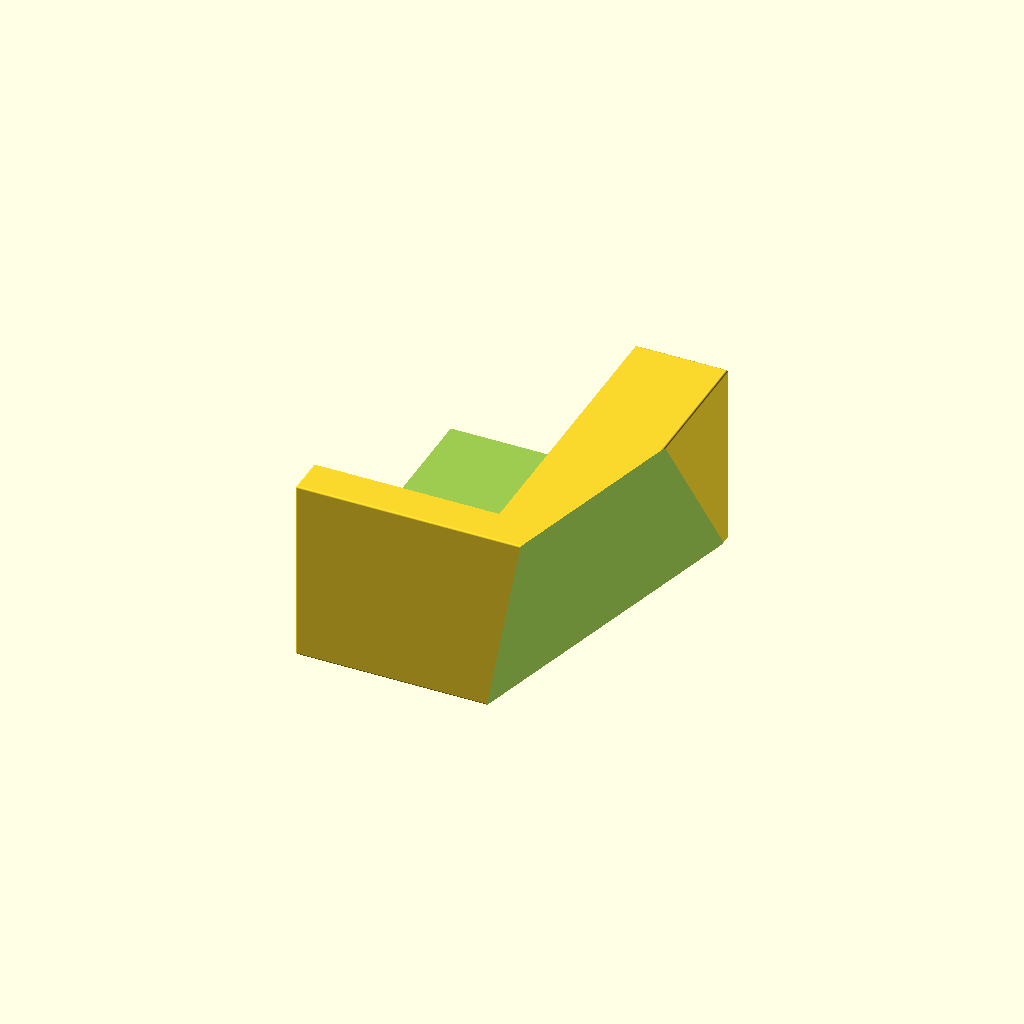
Cell 1 — every parameter at its default value.
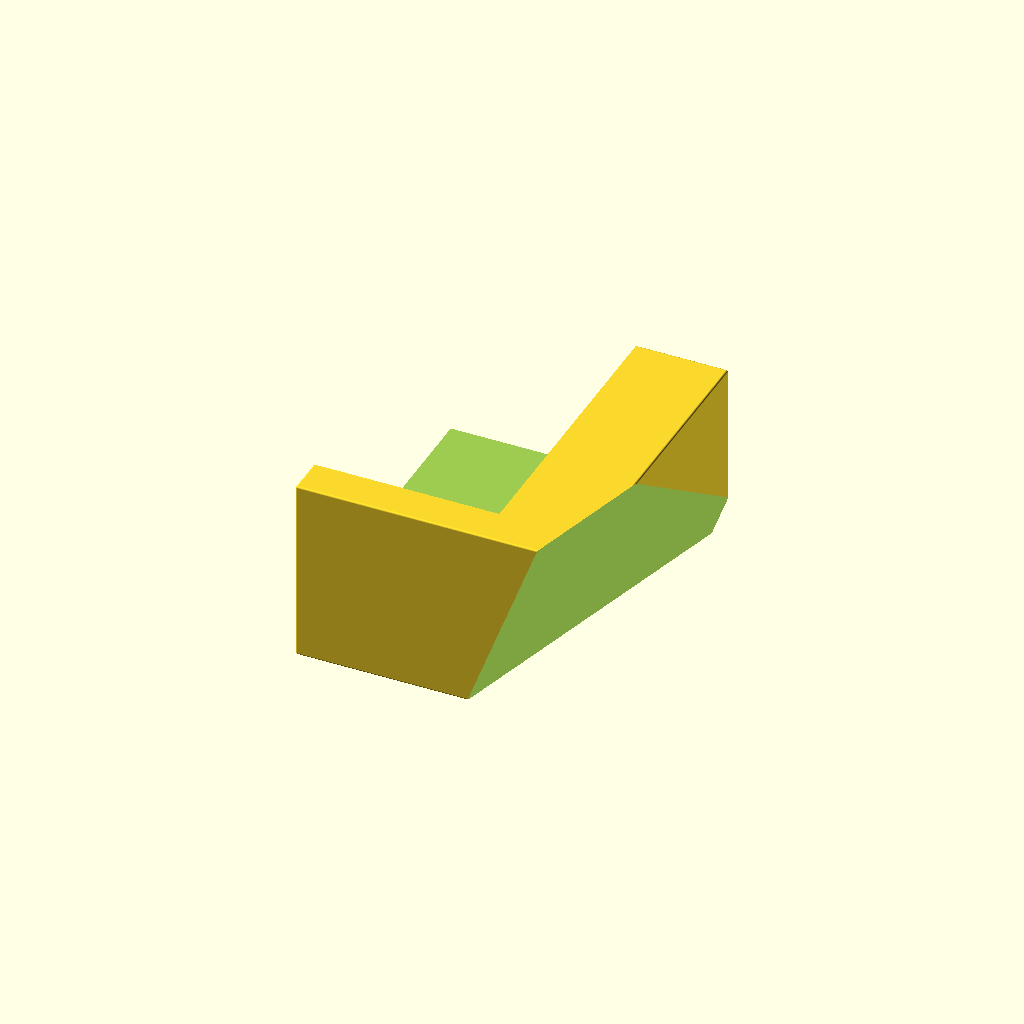
Cell 2 — rotate_x set to 20, the other parameters unchanged.
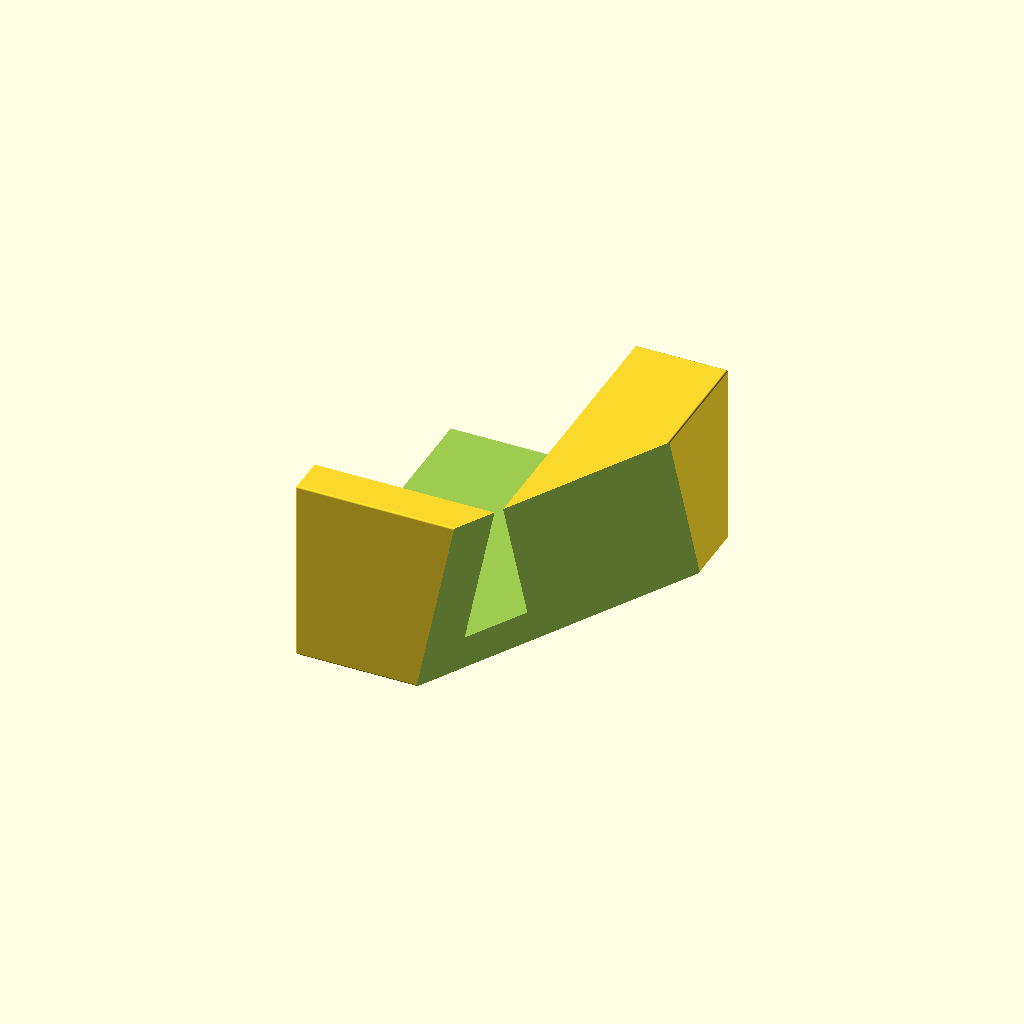
Cell 3: rotate_y = -30 (everything else at default).
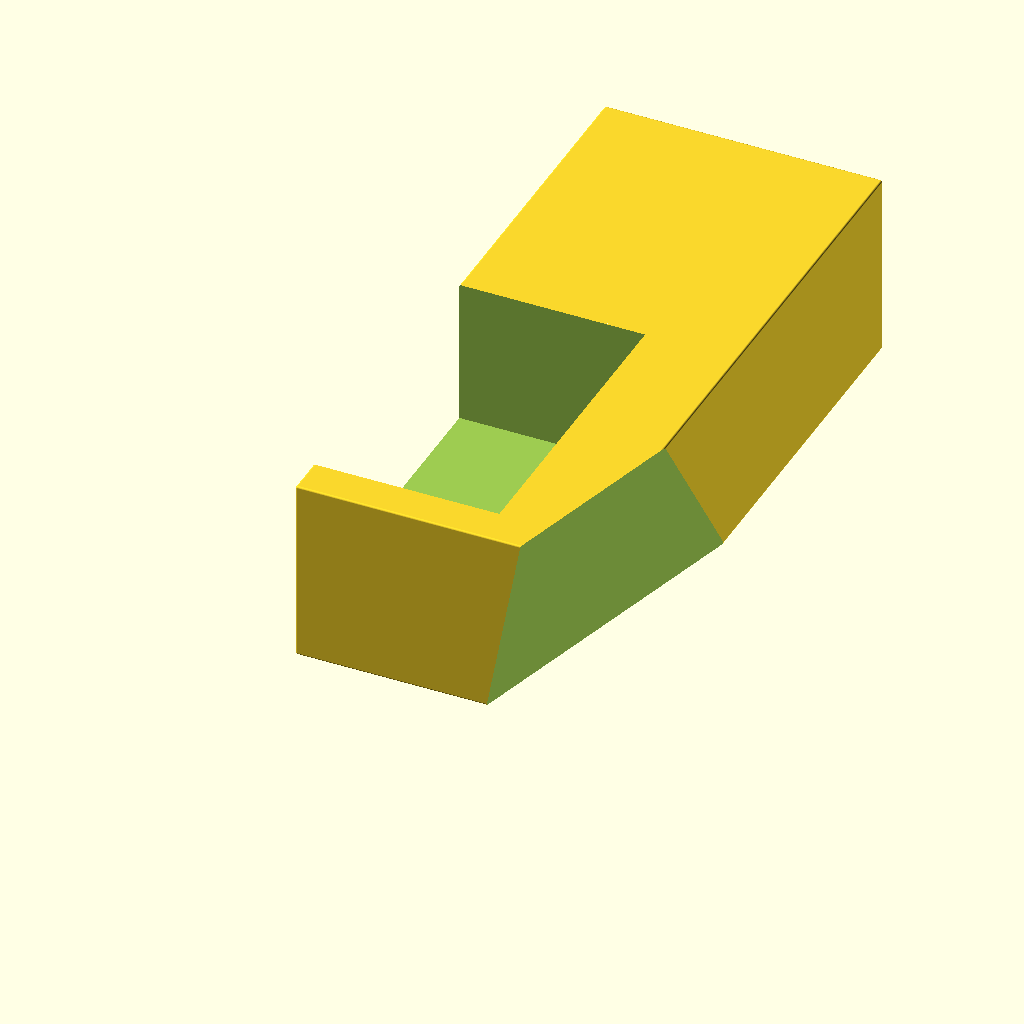
Cell 4 — length set to 180, the other parameters unchanged.
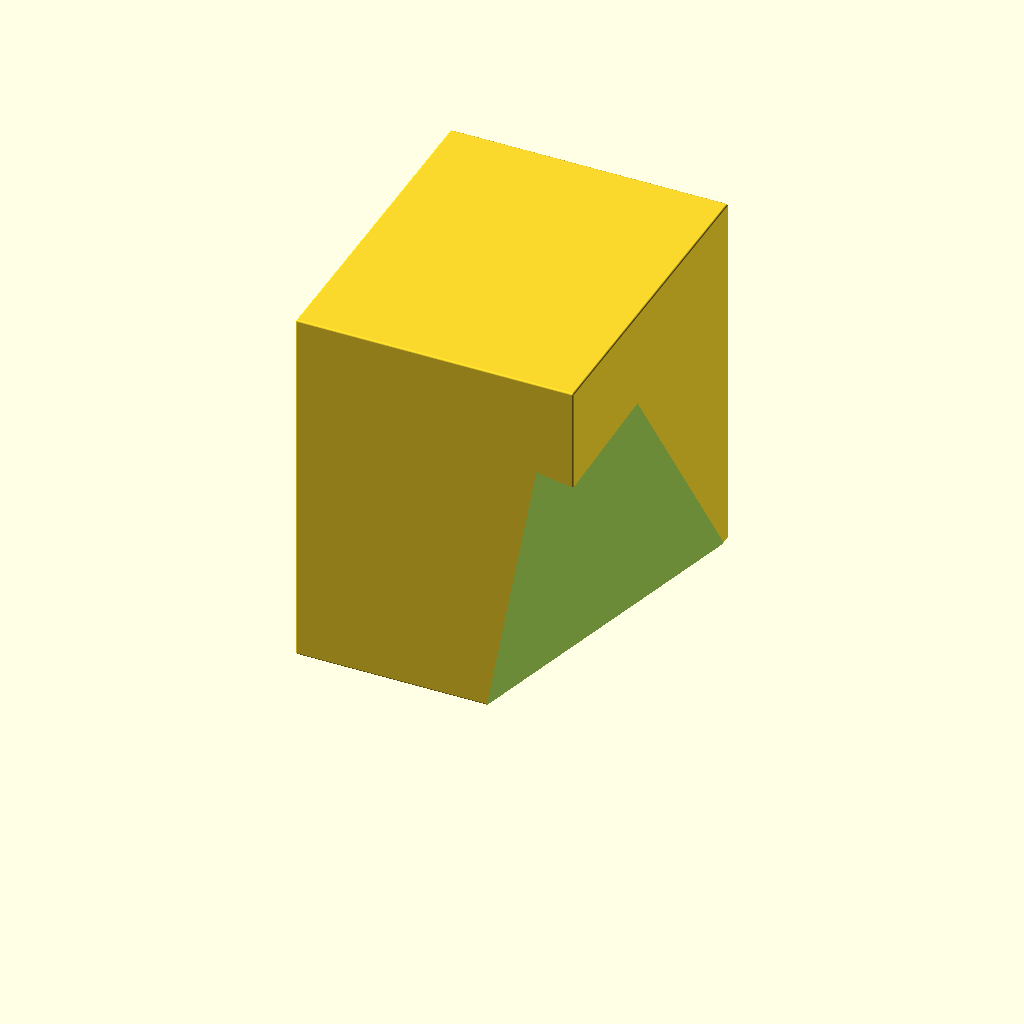
Cell 5: the same model with card_height = 100.
One fixed orthographic camera (rotation 55°, 0°, 25°; colour scheme Cornfield) for every cell.
Source of the model, inputs/thingiverse/files/thing-3901768/files/card-holder-customizer.scad:
//Determines bevel sizeing around outer edges.
roundness = 0.5;
//Tilts cards forward or backward.
rotate_x = 10;
//Adjusts tilt longways.
rotate_y = -15;
//length of card
length=90;
//height of card (max 65)
card_height=50;


difference()
{
    // The "main"-cube
    minkowski()
    {
        cube([75 - roundness,length - roundness,card_height - roundness]);
        sphere(roundness, $fn = 75);
    }

    // Business cards will be in this cube
    translate([-15, 10, 10])
        cube ([65, 85, 60]);

    // This is the footprint-cube where it will touch the desk
    translate([95, 50, 20])
        rotate([0, rotate_x, rotate_y])
            cube([50, 150, 100], center = true);
}
Parameter table extracted from the source (name, type, default, range or options):
roundness: number, default 0.5
rotate_x: number, default 10
rotate_y: number, default -15
length: number, default 90
card_height: number, default 50
